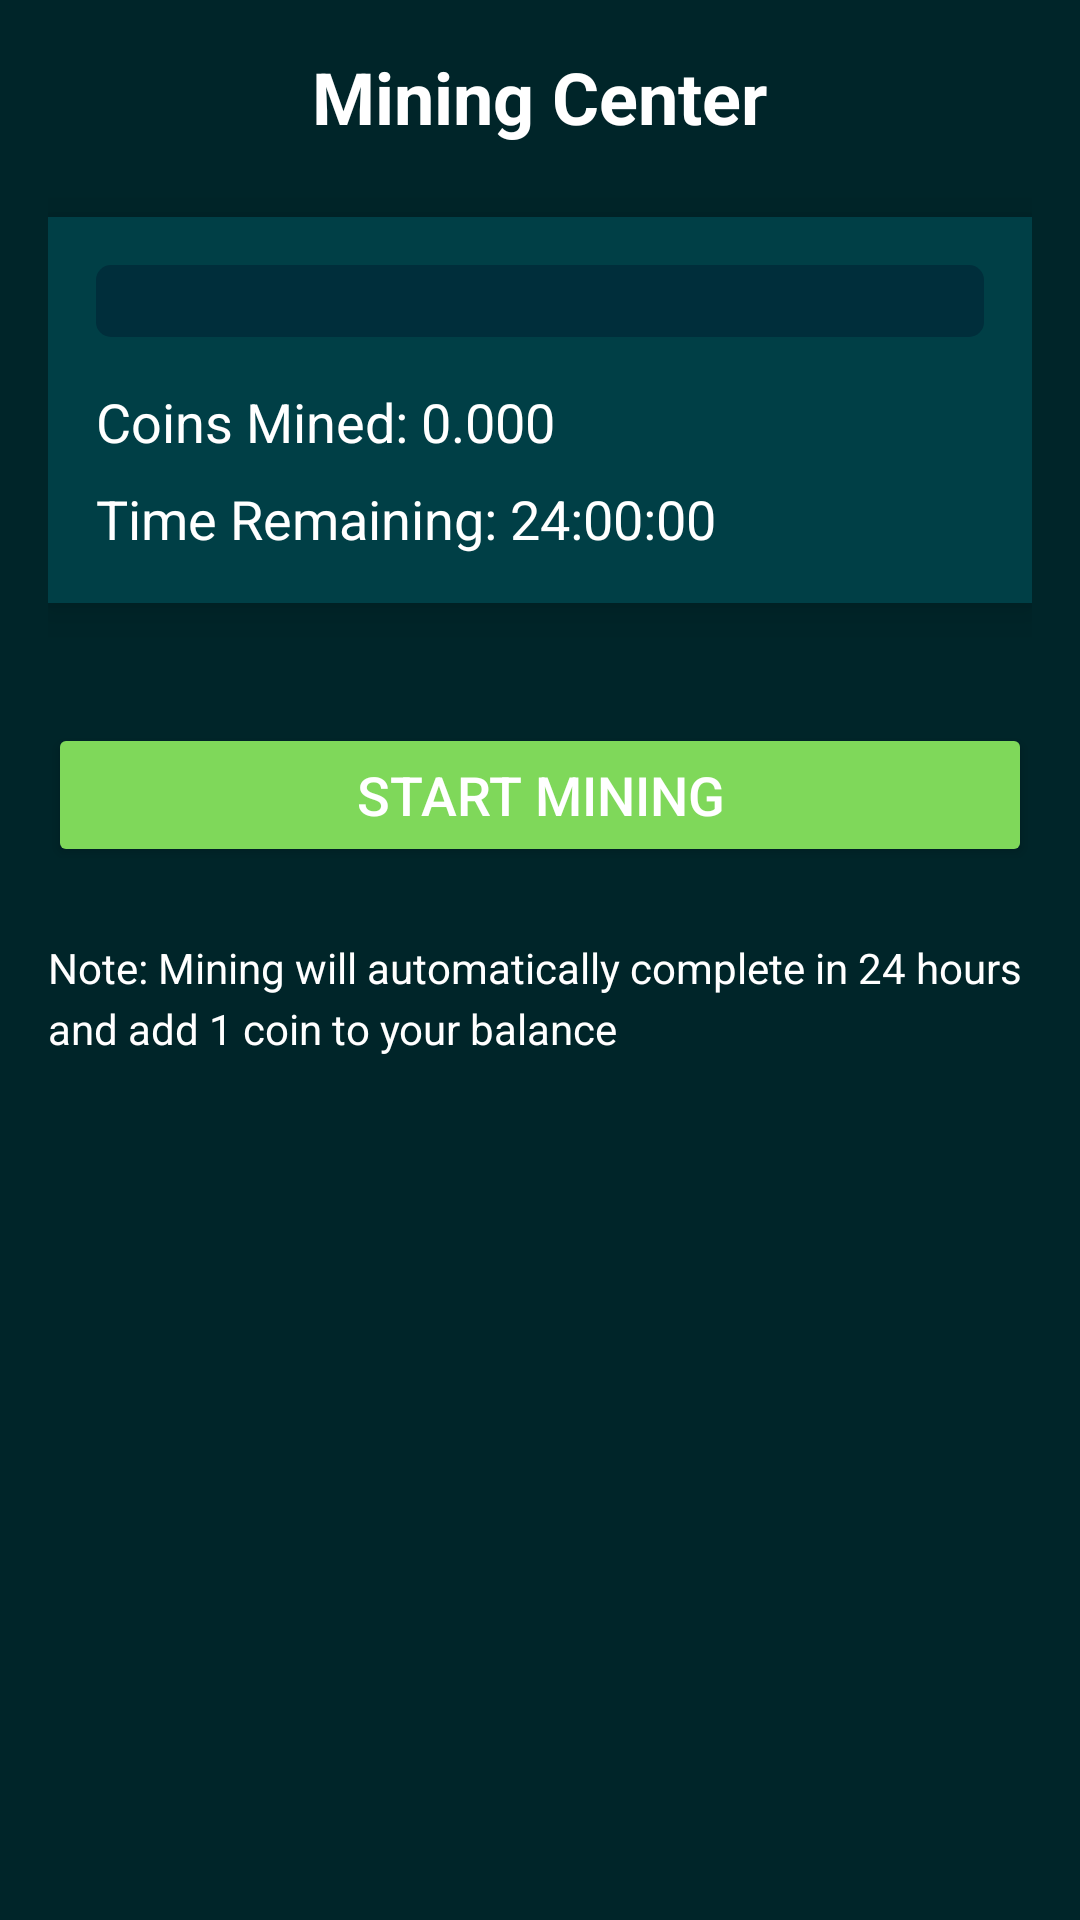

Write the Android layout XML for this screen, with the resource values it uses.
<!-- AndroidManifest.xml: application theme Theme.NewEarningApp -->
<!-- res/layout/fragment_mining.xml -->
<?xml version="1.0" encoding="utf-8"?>
<LinearLayout xmlns:android="http://schemas.android.com/apk/res/android"
    xmlns:app="http://schemas.android.com/apk/res-auto"
    xmlns:tools="http://schemas.android.com/tools"
    android:layout_width="match_parent"
    android:layout_height="match_parent"
    android:orientation="vertical"
    android:padding="16dp"
    android:background="@color/material_dynamic_primary5"
    tools:context=".fragment.mining">

    <TextView
        android:layout_width="wrap_content"
        android:layout_height="wrap_content"
        android:text="Mining Center"
        android:textColor="@color/white"
        android:textSize="24sp"
        android:textStyle="bold"
        android:layout_gravity="center_horizontal"
        android:layout_marginBottom="24dp"/>

    <LinearLayout
        android:layout_width="match_parent"
        android:layout_height="wrap_content"
        android:orientation="vertical"
        android:background="@color/material_dynamic_primary3"
        android:padding="16dp"
        android:elevation="8dp"
        android:layout_marginBottom="24dp">

        <ProgressBar
            android:id="@+id/mining_progress"
            style="@android:style/Widget.ProgressBar.Horizontal"
            android:layout_width="match_parent"
            android:layout_height="24dp"
            android:progressDrawable="@drawable/custom_progress_bar"
            android:layout_marginBottom="16dp"/>

        <TextView
            android:id="@+id/coins_mined_text"
            android:layout_width="match_parent"
            android:layout_height="wrap_content"
            android:text="Coins Mined: 0.000"
            android:textColor="@color/white"
            android:textSize="18sp"
            android:layout_marginBottom="8dp"/>

        <TextView
            android:id="@+id/time_remaining_text"
            android:layout_width="match_parent"
            android:layout_height="wrap_content"
            android:text="Time Remaining: 24:00:00"
            android:textColor="@color/white"
            android:textSize="18sp"/>
    </LinearLayout>

    <Button
        android:id="@+id/start_mining_btn"
        android:layout_width="match_parent"
        android:layout_height="wrap_content"
        android:text="Start Mining"
        android:textColor="@color/white"
        android:textSize="18sp"
        android:backgroundTint="@color/material_dynamic_primary6"
        android:layout_marginTop="16dp"
        android:elevation="8dp"/>

    <TextView
        android:layout_width="match_parent"
        android:layout_height="wrap_content"
        android:text="Note: Mining will automatically complete in 24 hours and add 1 coin to your balance"
        android:textColor="@color/white"
        android:textSize="14sp"
        android:layout_marginTop="24dp"
        android:lineSpacingExtra="4dp"/>

</LinearLayout>
<!-- resources referenced by this layout -->
<resources>
  <color name="material_dynamic_primary3">#FF003F46</color>
  <color name="material_dynamic_primary5">#FF002529</color>
  <color name="material_dynamic_primary6">#7fd85a</color>
  <color name="white">#FFFFFFFF</color>
  <!-- drawable custom_progress_bar (drawable) -->
  <?xml version="1.0" encoding="utf-8"?>
  <layer-list xmlns:android="http://schemas.android.com/apk/res/android">
      <item android:id="@android:id/background">
          <shape>
              <corners android:radius="5dip" />
              <solid android:color="@color/material_dynamic_primary4" />
          </shape>
      </item>
      <item android:id="@android:id/progress">
          <clip>
              <shape>
                  <corners android:radius="5dip" />
                  <solid android:color="@color/material_dynamic_primary6" />
              </shape>
          </clip>
      </item>
  </layer-list>
  <style name="Theme.NewEarningApp" parent="Base.Theme.NewEarningApp" />
  <color name="material_dynamic_primary4">#FF002E3B</color>
  <style name="Base.Theme.NewEarningApp" parent="Theme.Material3.DayNight.NoActionBar">
          
          
      </style>
</resources>
